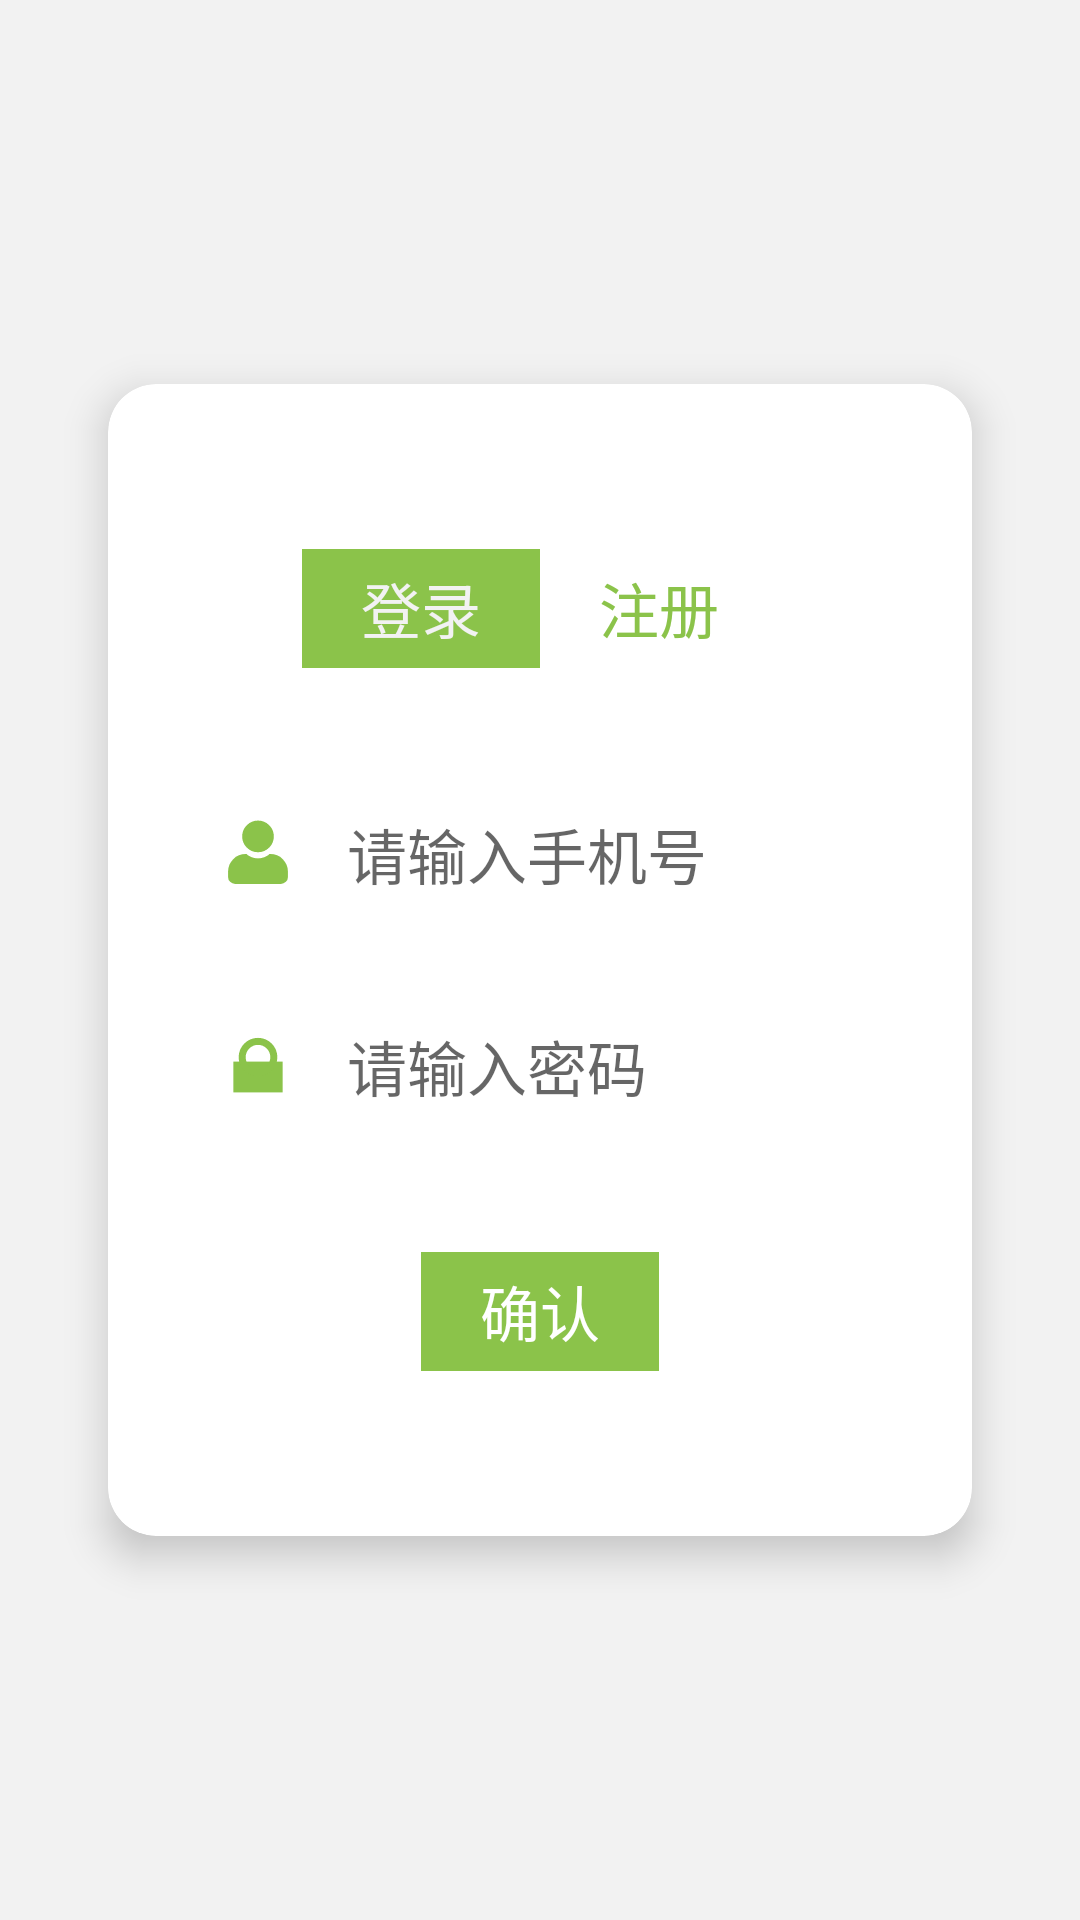

The Android layout XML behind this screen, and the referenced resources:
<!-- AndroidManifest.xml: application theme AppTheme -->
<!-- res/layout/activity_login.xml -->
<?xml version="1.0" encoding="utf-8"?>
<ScrollView xmlns:android="http://schemas.android.com/apk/res/android"
    xmlns:app="http://schemas.android.com/apk/res-auto"
    xmlns:tools="http://schemas.android.com/tools"
    android:layout_width="match_parent"
    android:layout_height="match_parent"
    android:background="@color/color_universe_background"
    android:fillViewport="true">

    <androidx.constraintlayout.widget.ConstraintLayout
        android:layout_width="match_parent"
        android:layout_height="wrap_content">

        <androidx.cardview.widget.CardView
            android:id="@+id/activityLoginCardFrameLayout"
            android:layout_width="0dp"
            android:layout_height="0dp"
            android:layout_margin="30dp"
            app:cardBackgroundColor="@color/color_universe_foreground"
            app:cardCornerRadius="16dp"
            app:cardElevation="8dp"
            app:layout_constraintBottom_toBottomOf="parent"
            app:layout_constraintDimensionRatio="3:4"
            app:layout_constraintLeft_toLeftOf="parent"
            app:layout_constraintRight_toRightOf="parent"
            app:layout_constraintTop_toTopOf="parent"
            app:layout_constraintWidth_percent="0.8" />

        <RadioGroup
            android:id="@+id/activityLoginStateRadioGroup"
            android:layout_width="0dp"
            android:layout_height="0dp"
            android:elevation="8dp"
            android:gravity="center"
            android:orientation="horizontal"
            app:layout_constraintBottom_toBottomOf="@+id/activityLoginCardFrameLayout"
            app:layout_constraintDimensionRatio="4:1"
            app:layout_constraintHorizontal_chainStyle="packed"
            app:layout_constraintLeft_toLeftOf="@+id/activityLoginCardFrameLayout"
            app:layout_constraintRight_toRightOf="@+id/activityLoginCardFrameLayout"
            app:layout_constraintTop_toTopOf="@+id/activityLoginCardFrameLayout"
            app:layout_constraintVertical_bias="0.16"
            app:layout_constraintWidth_percent="0.44">

            <RadioButton
                android:id="@+id/activityLoginLoginRadioButton"
                android:layout_width="wrap_content"
                android:layout_height="match_parent"
                android:layout_weight="1"
                android:background="@drawable/background_activity_login_radio_button"
                android:button="@null"
                android:gravity="center"
                android:text="@string/string_activity_login_text_login"
                android:checked="true"
                android:textColor="@color/color_activity_login_radio_text"
                android:textSize="20sp" />

            <RadioButton
                android:id="@+id/activityLoginRegisterRadioButton"
                android:layout_width="wrap_content"
                android:layout_height="match_parent"
                android:layout_weight="1"
                android:button="@null"
                android:gravity="center"
                android:background="@drawable/background_activity_login_radio_button"
                android:textColor="@color/color_activity_login_radio_text"
                android:text="@string/string_activity_login_text_register"
                android:textSize="20sp" />

        </RadioGroup>

        <ImageView
            android:layout_width="0dp"
            android:layout_height="0dp"
            android:elevation="8dp"
            android:scaleType="centerCrop"
            android:src="@drawable/icon_activity_login_username"
            app:layout_constraintBottom_toBottomOf="@id/activityLoginPhoneNumberEditText"
            app:layout_constraintDimensionRatio="1:1"
            app:layout_constraintRight_toLeftOf="@+id/activityLoginPhoneNumberEditText"
            app:layout_constraintTop_toTopOf="@id/activityLoginPhoneNumberEditText" />

        <EditText
            android:id="@+id/activityLoginPhoneNumberEditText"
            android:layout_width="0dp"
            android:layout_height="wrap_content"
            android:background="@null"
            android:elevation="8dp"
            android:hint="@string/string_activity_login_hint_username"
            android:paddingStart="15dp"
            android:textSize="20sp"
            app:layout_constraintBottom_toBottomOf="@+id/activityLoginCardFrameLayout"
            app:layout_constraintHorizontal_bias="0.6"
            app:layout_constraintLeft_toLeftOf="@+id/activityLoginCardFrameLayout"
            app:layout_constraintRight_toRightOf="@id/activityLoginCardFrameLayout"
            app:layout_constraintTop_toTopOf="@+id/activityLoginCardFrameLayout"
            app:layout_constraintVertical_bias="0.4"
            app:layout_constraintWidth_percent="0.5" />

        <ImageView
            android:layout_width="0dp"
            android:layout_height="0dp"
            android:elevation="8dp"
            android:scaleType="centerCrop"
            android:src="@drawable/icon_activity_login_password"
            app:layout_constraintBottom_toBottomOf="@id/activityLoginPasswordEditText"
            app:layout_constraintDimensionRatio="1:1"
            app:layout_constraintRight_toLeftOf="@id/activityLoginPasswordEditText"
            app:layout_constraintTop_toTopOf="@id/activityLoginPasswordEditText" />

        <EditText
            android:id="@+id/activityLoginPasswordEditText"
            android:layout_width="0dp"
            android:layout_height="wrap_content"
            android:background="@null"
            android:elevation="8dp"
            android:hint="@string/string_activity_login_hint_password"
            android:inputType="textPassword"
            android:paddingStart="15dp"
            android:textSize="20sp"
            app:layout_constraintBottom_toBottomOf="@+id/activityLoginCardFrameLayout"
            app:layout_constraintLeft_toLeftOf="@id/activityLoginPhoneNumberEditText"
            app:layout_constraintRight_toRightOf="@id/activityLoginPhoneNumberEditText"
            app:layout_constraintTop_toTopOf="@+id/activityLoginCardFrameLayout"
            app:layout_constraintVertical_bias="0.6"
            app:layout_constraintWidth_percent="0.5" />

        <Button
            android:id="@+id/activityLoginSubmitButton"
            style="?android:attr/borderlessButtonStyle"
            android:layout_width="0dp"
            android:layout_height="0dp"
            android:background="@color/color_universe_app_theme_color"
            android:elevation="8dp"
            android:gravity="center"
            android:text="@string/string_activity_login_text_submit"
            android:textColor="@color/color_universe_foreground"
            android:textSize="20sp"
            app:layout_constraintBottom_toBottomOf="@+id/activityLoginCardFrameLayout"
            app:layout_constraintDimensionRatio="2:1"
            app:layout_constraintLeft_toLeftOf="@+id/activityLoginCardFrameLayout"
            app:layout_constraintRight_toRightOf="@+id/activityLoginCardFrameLayout"
            app:layout_constraintTop_toTopOf="@+id/activityLoginCardFrameLayout"
            app:layout_constraintVertical_bias="0.84"
            app:layout_constraintWidth_percent="0.22" />

    </androidx.constraintlayout.widget.ConstraintLayout>

</ScrollView>
<!-- resources referenced by this layout -->
<resources>
  <color name="color_universe_app_theme_color">#8BC34A</color>
  <color name="color_universe_background">#F2F2F2</color>
  <color name="color_universe_foreground">#FFFFFF</color>
  <!-- drawable background_activity_login_radio_button (drawable) -->
  <?xml version="1.0" encoding="utf-8"?>
  <selector xmlns:android="http://schemas.android.com/apk/res/android">
      <item android:state_checked="true"
          android:drawable="@color/color_universe_app_theme_color"/>
  </selector>
  <!-- drawable icon_activity_login_password (drawable) -->
  <?xml version="1.0" encoding="utf-8"?>
  <layer-list xmlns:android="http://schemas.android.com/apk/res/android">
      <item>
          <shape android:shape="rectangle">
              <size android:width="100dp" android:height="100dp"/>
          </shape>
      </item>
      <item
          android:top="45dp"
          android:bottom="20dp"
          android:left="22dp"
          android:right="22dp">
          <shape android:shape="rectangle">
              <size android:width="56dp" android:height="35dp"/>
              <solid android:color="@color/color_universe_app_theme_color"/>
          </shape>
      </item>
      <item
          android:bottom="20dp">
          <shape
              android:shape="ring"
              android:innerRadius="14dp"
              android:thickness="8dp"
              android:useLevel="false">
              <solid android:color="@color/color_universe_app_theme_color"/>
          </shape>
      </item>
  </layer-list>
  <!-- drawable icon_activity_login_username (drawable) -->
  <?xml version="1.0" encoding="utf-8"?>
  <layer-list xmlns:android="http://schemas.android.com/apk/res/android">
      <item>
          <shape android:shape="rectangle">
              <size android:width="100dp" android:height="100dp"/>
              <solid android:color="@color/color_universe_foreground"/>
          </shape>
      </item>
      <item
          android:top="50dp"
          android:bottom="16dp"
          android:left="16dp"
          android:right="16dp">
          <shape android:shape="rectangle">
              <size android:width="68dp" android:height="34dp"/>
              <solid android:color="@color/color_universe_app_theme_color"/>
              <corners android:radius="20dp"
                  android:bottomLeftRadius="8dp"
                  android:bottomRightRadius="8dp"/>
          </shape>
      </item>
      <item
          android:top="15dp"
          android:bottom="45dp"
          android:left="30dp"
          android:right="30dp">
          <shape android:shape="oval">
              <size android:height="40dp" android:width="40dp"/>
              <solid android:color="@color/color_universe_foreground"/>
          </shape>
      </item>
      <item
          android:top="12dp"
          android:bottom="52dp"
          android:left="32dp"
          android:right="32dp">
          <shape android:shape="oval">
              <size android:height="36dp" android:width="36dp"/>
              <solid android:color="@color/color_universe_app_theme_color"/>
          </shape>
      </item>
  </layer-list>
  <string name="string_activity_login_hint_password">请输入密码</string>
  <string name="string_activity_login_hint_username">请输入手机号</string>
  <string name="string_activity_login_text_login">登录</string>
  <string name="string_activity_login_text_register">注册</string>
  <string name="string_activity_login_text_submit">确认</string>
  <style name="AppTheme" parent="Theme.AppCompat.Light">
          
          <item name="android:fitsSystemWindows">true</item>
          <item name="windowActionBar">false</item>
          <item name="windowNoTitle">true</item>
  
          <item name="colorPrimary">@color/colorPrimary</item>
          <item name="colorPrimaryDark">@color/colorPrimaryDark</item>
          <item name="colorAccent">@color/colorAccent</item>
      </style>
  <color name="colorPrimary">#008577</color>
  <color name="colorPrimaryDark">#00574B</color>
  <color name="colorAccent">#D81B60</color>
</resources>
